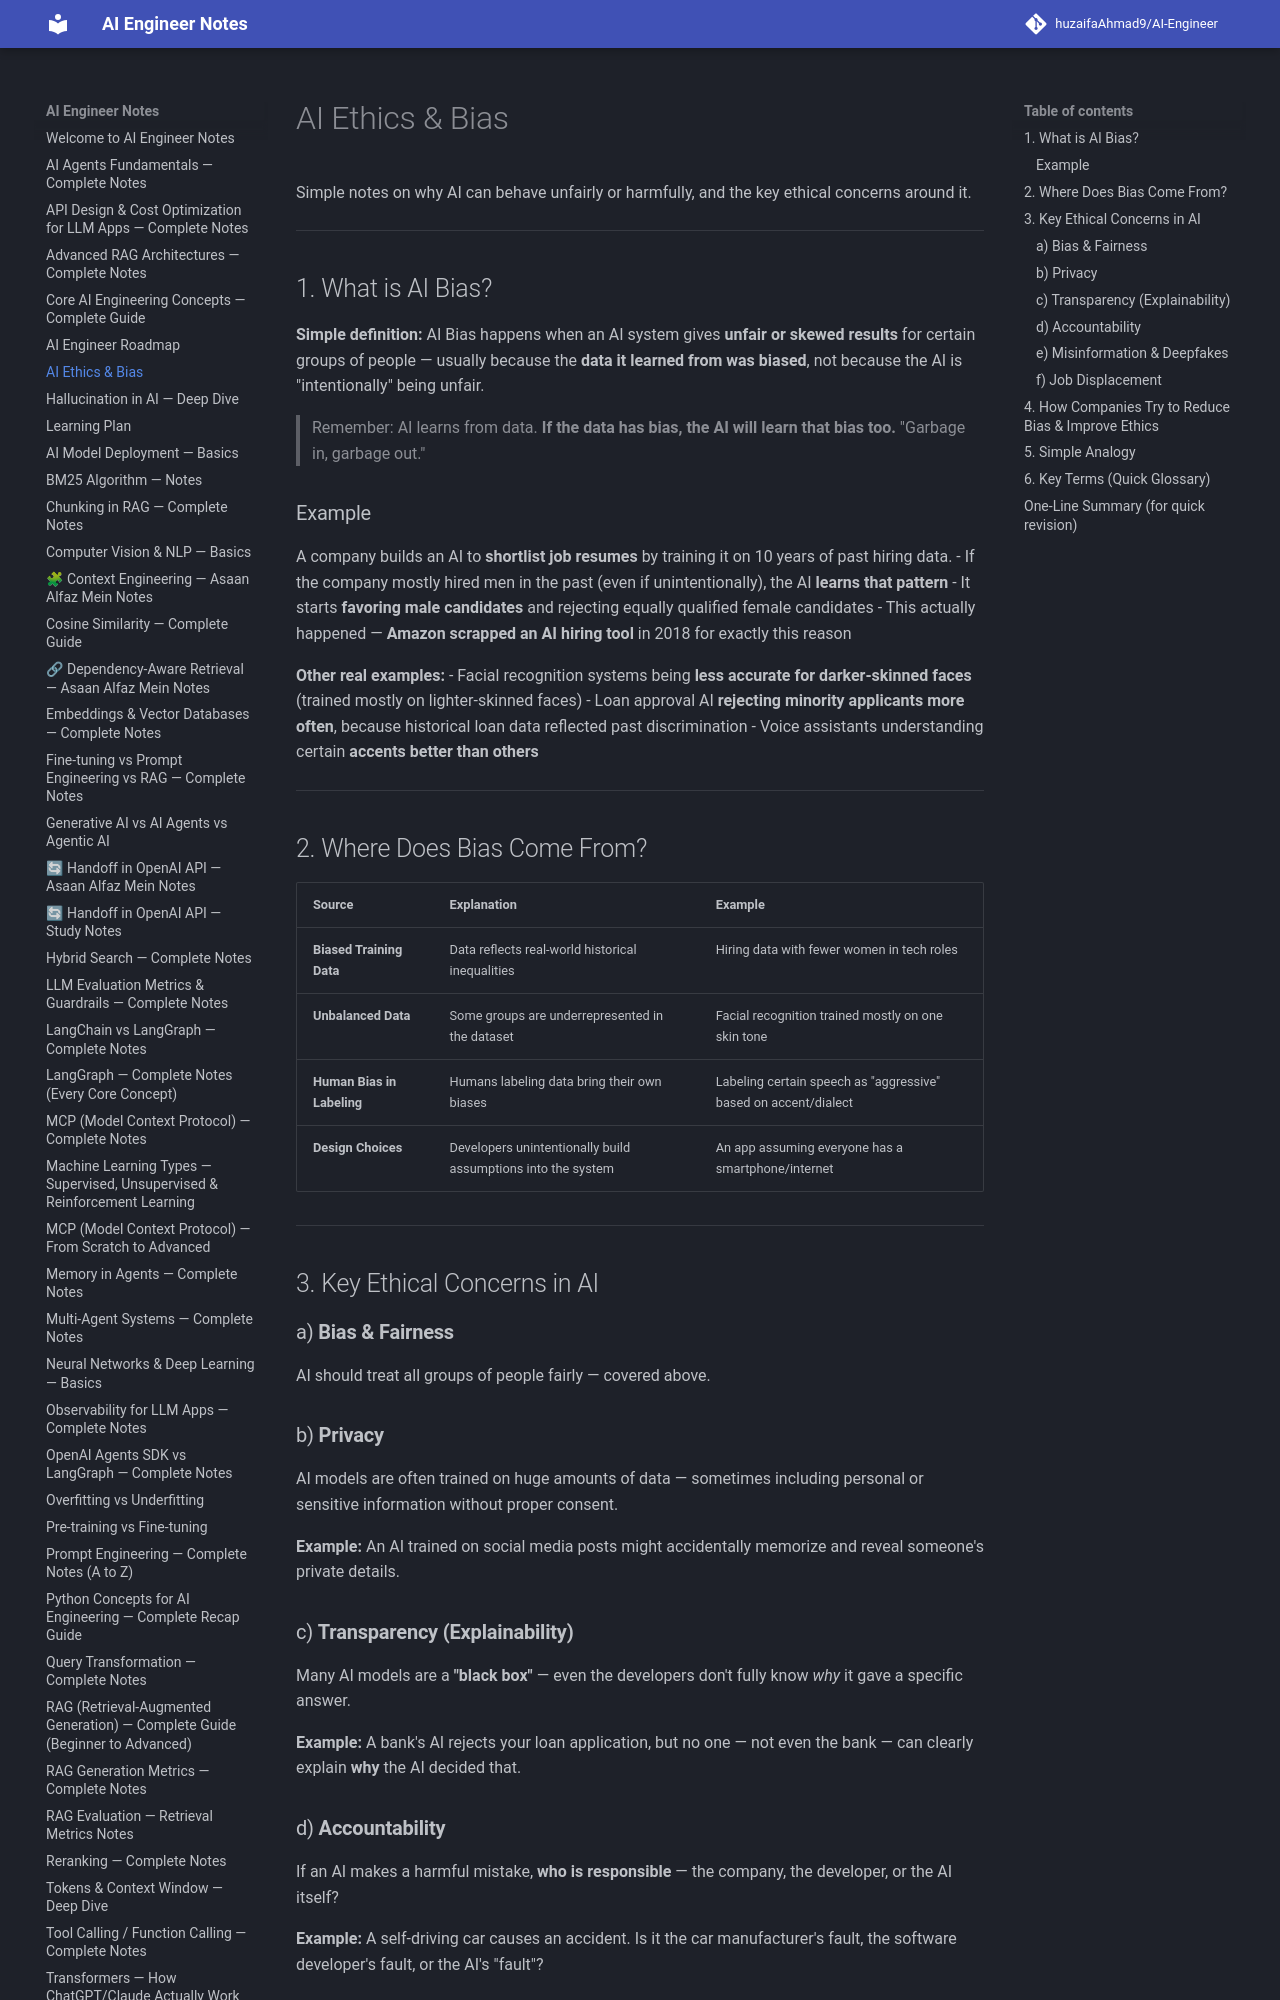

repository: huzaifaglixen-dotcom/Notes · page: Ai-Ethics-and-Bias/index.html · generator: mkdocs

# AI Ethics & Bias

Simple notes on why AI can behave unfairly or harmfully, and the key ethical concerns around it.

---

## 1. What is AI Bias?

**Simple definition:** AI Bias happens when an AI system gives **unfair or skewed results** for certain groups of people — usually because the **data it learned from was biased**, not because the AI is "intentionally" being unfair.

> Remember: AI learns from data. **If the data has bias, the AI will learn that bias too.** "Garbage in, garbage out."

### Example
A company builds an AI to **shortlist job resumes** by training it on 10 years of past hiring data.
- If the company mostly hired men in the past (even if unintentionally), the AI **learns that pattern**
- It starts **favoring male candidates** and rejecting equally qualified female candidates
- This actually happened — **Amazon scrapped an AI hiring tool** in 2018 for exactly this reason

**Other real examples:**
- Facial recognition systems being **less accurate for darker-skinned faces** (trained mostly on lighter-skinned faces)
- Loan approval AI **rejecting minority applicants more often**, because historical loan data reflected past discrimination
- Voice assistants understanding certain **accents better than others**

---

## 2. Where Does Bias Come From?

| Source | Explanation | Example |
|---|---|---|
| **Biased Training Data** | Data reflects real-world historical inequalities | Hiring data with fewer women in tech roles |
| **Unbalanced Data** | Some groups are underrepresented in the dataset | Facial recognition trained mostly on one skin tone |
| **Human Bias in Labeling** | Humans labeling data bring their own biases | Labeling certain speech as "aggressive" based on accent/dialect |
| **Design Choices** | Developers unintentionally build assumptions into the system | An app assuming everyone has a smartphone/internet |

---

## 3. Key Ethical Concerns in AI

### a) **Bias & Fairness**
AI should treat all groups of people fairly — covered above.

### b) **Privacy**
AI models are often trained on huge amounts of data — sometimes including personal or sensitive information without proper consent.

**Example:** An AI trained on social media posts might accidentally memorize and reveal someone's private details.

### c) **Transparency (Explainability)**
Many AI models are a **"black box"** — even the developers don't fully know *why* it gave a specific answer.

**Example:** A bank's AI rejects your loan application, but no one — not even the bank — can clearly explain **why** the AI decided that.

### d) **Accountability**
If an AI makes a harmful mistake, **who is responsible** — the company, the developer, or the AI itself?

**Example:** A self-driving car causes an accident. Is it the car manufacturer's fault, the software developer's fault, or the AI's "fault"?
